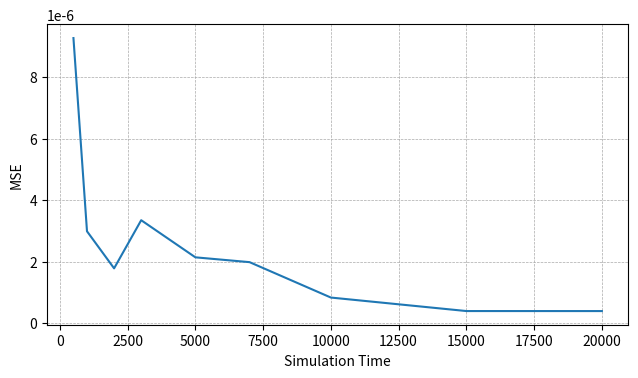

Here is the Python script that generated this plot:
'''Stochastic simulation of birth and death process with a Markov M/M/1 queue using Gillespie Direct method'''
import random
def getSystemParameters():
    return {'lambda': 5, 'mu': 10}
def nextStateSpace(currentState):
    '''All the possible transition rates from the currentState: dict(possibleState: rate)'''
    p = getSystemParameters()
    nextStateSpace = {currentState + 1: p['lambda']}
    if currentState > 0: nextStateSpace[currentState - 1] = p['mu']
    return nextStateSpace
def simulate(initialState = 0, simulationTime = 5000):
    currentState = initialState
    timePassed = 0
    reachedStates = {} #dict(state:sojournTime); sojournTime is total spent time for the state
    nextStatesAll = {} #dict(state:nextStates); 
    while timePassed < simulationTime:
        if currentState not in reachedStates: reachedStates[currentState] = 0
        if currentState not in nextStatesAll: nextStatesAll[currentState] = nextStateSpace(currentState)         
        nextStates = nextStatesAll[currentState]
        transRateSum = sum(nextStates.values())
        nextInterval = random.expovariate(transRateSum)
        r = random.uniform(0,1)
        prevRateSum = 0
        for state in nextStates:
            if r > prevRateSum / transRateSum and r < (prevRateSum + nextStates[state]) / transRateSum:   
                reachedStates[currentState]  += nextInterval
                currentState = state 
                break
            prevRateSum += nextStates[state] 
        timePassed += nextInterval
    totalTime = sum(reachedStates.values()) 
    return {state: reachedStates[state] / totalTime for state in reachedStates}
def exactStationaryDistribution(state):
    p = getSystemParameters()
    systemLoad = p['lambda'] / p['mu']
    return (1 - systemLoad) * systemLoad ** state
#----------------------- Run the experiment ----------------------------#
sd = simulate(0, 10000)
mse = 0 # mean squared error
for state in sd:
    e = exactStationaryDistribution(state) # exact distribution
    mse += (sd[state] - e)**2
    print('[ State -',state,'] [ Simulation -', "{:.7f}".format(sd[state]),'] [ Exact -',"{:.7f}".format(e),' ]')

print ("Mean Squared Error (MSE):", "{:.7f}".format(mse / len(sd)))

#----------------------- Visualize the accuracy based on Simulation Time ----------------------------#
serie = {'x':[],'y':[]}
for t in [500,1000,2000,3000,5000,7000,10000,15000,20000]:
    mse = 0
    sd = simulate(0, t)
    for state in sd:
        e = exactStationaryDistribution(state) # exact distribution
        mse += (sd[state] - e)**2
    serie['x'].append(t)
    serie['y'].append(mse / len(sd))

import matplotlib.pyplot as plt
fig = plt.figure(1,figsize=(7.5, 3.9), dpi=80)
plt.plot(serie['x'], serie['y'], label='MSE Dependence on Simulation Time')
ax = plt.gca();
ax.set_xlabel('Simulation Time')
ax.set_ylabel('MSE')
plt.grid(color='#A9A9A9', linestyle='--', linewidth=0.5)
plt.show()

